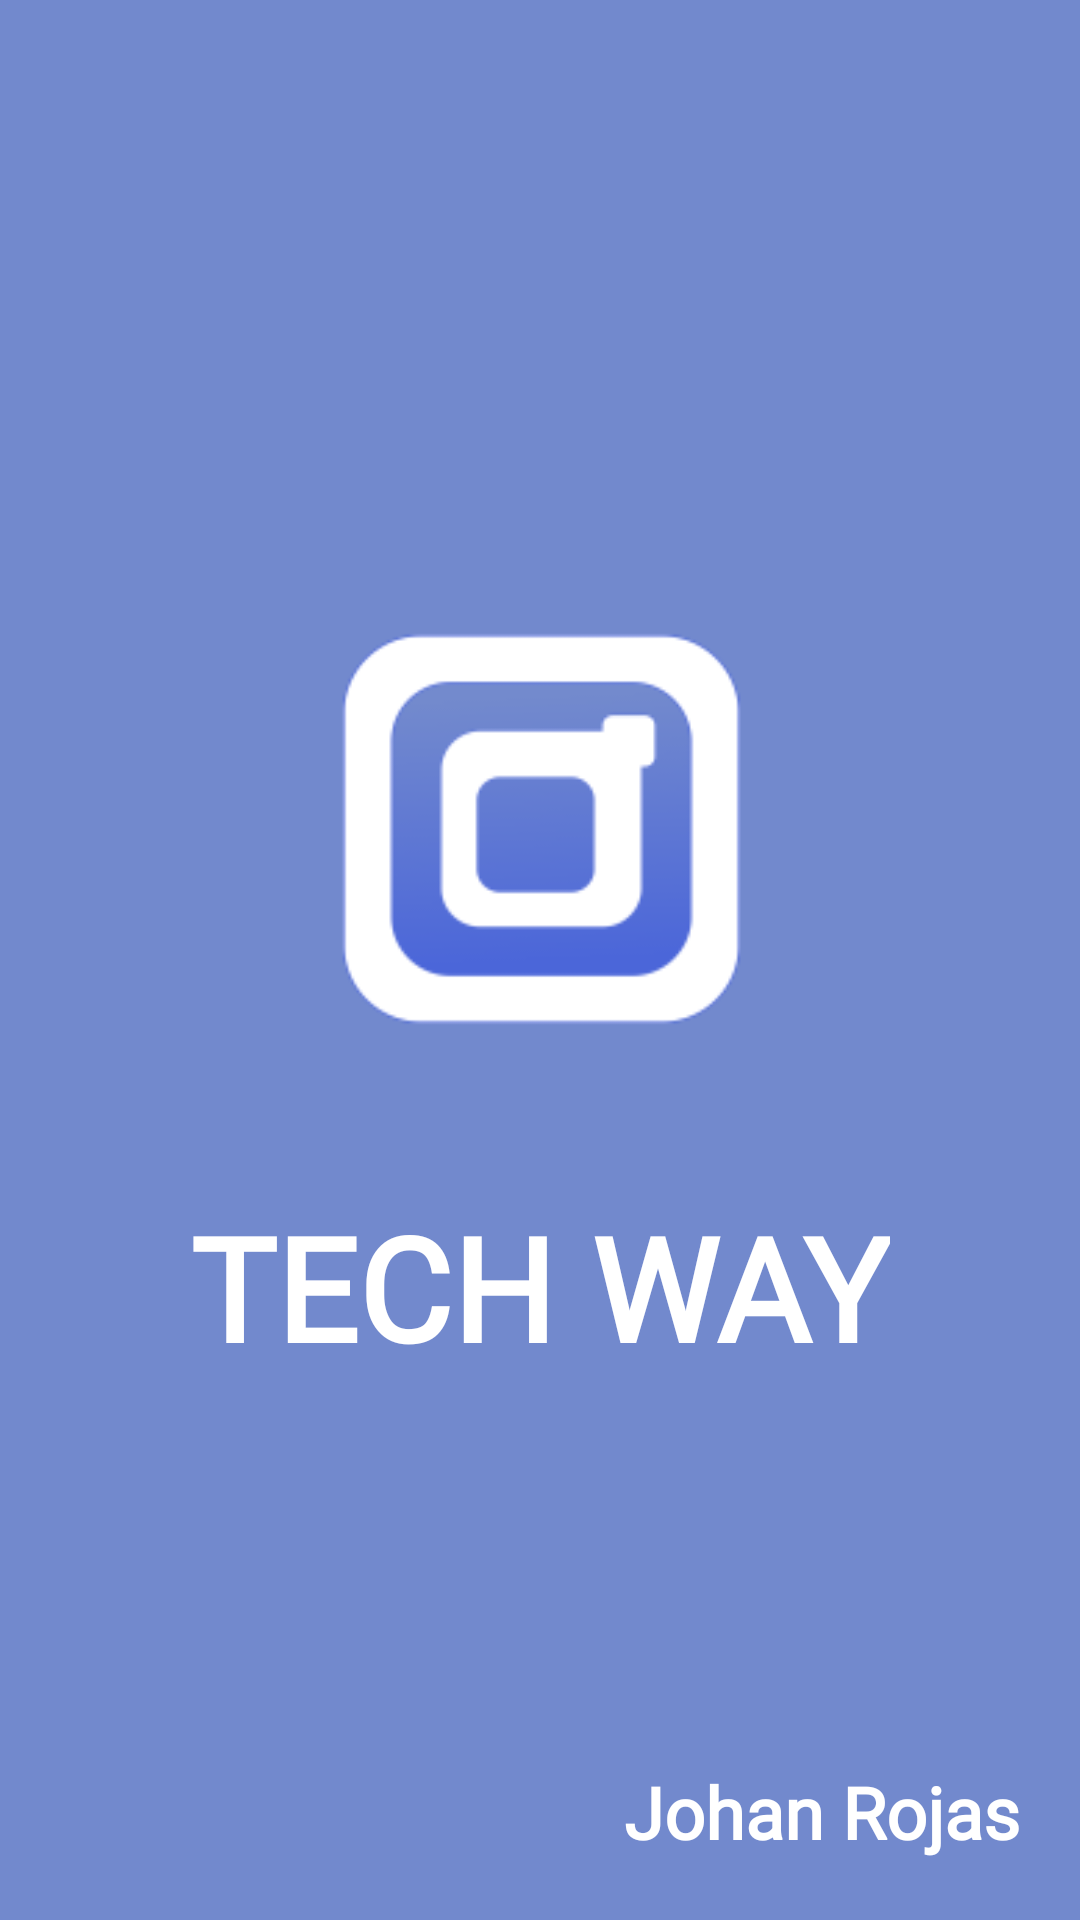

Here is an Android app screen rendered from its layout file. Give the layout XML and the strings, colors and styles it references.
<!-- AndroidManifest.xml: application theme Theme.Taller2 -->
<!-- res/layout/activity_splash.xml -->
<?xml version="1.0" encoding="utf-8"?>
<LinearLayout xmlns:android="http://schemas.android.com/apk/res/android"
    xmlns:app="http://schemas.android.com/apk/res-auto"
    xmlns:tools="http://schemas.android.com/tools"
    android:id="@+id/main"
    android:layout_width="match_parent"
    android:layout_height="match_parent"
    android:orientation="vertical"
    android:background="@color/colorFondoApplication"
    tools:context="com.taller2.linearlayouts.ui.inicio.SplashActivity">


    <LinearLayout
        android:layout_width="match_parent"
        android:layout_height="wrap_content"
        android:layout_weight="1"
        android:gravity="center"
        android:orientation="vertical">

        <ImageView
            android:id="@+id/LogoAplicativo"
            android:layout_width="300dp"
            android:layout_height="300dp"
            app:srcCompat="@mipmap/logo_application_foreground" />

        <TextView
            android:id="@+id/nombreApplicationSplash"
            android:layout_width="wrap_content"
            android:layout_height="wrap_content"
            android:layout_marginTop="-30dp"
            android:fontFamily="@font/tiro_bangla_italic"
            android:text="@string/nombreApplicationSplash"
            android:textColor="@color/colorLetraSplash"
            android:textSize="48sp"
            android:textStyle="bold" />

    </LinearLayout>

    <TextView
        android:id="@+id/firmaSplash"
        android:layout_width="wrap_content"
        android:layout_height="wrap_content"
        android:layout_gravity="end"
        android:layout_marginEnd="20dp"
        android:layout_marginBottom="20dp"
        android:fontFamily="@font/tiro_bangla_italic"
        android:text="@string/firmaSplash"
        android:textColor="@color/colorLetraSplash"
        android:textSize="24sp"
        android:textStyle="bold" />

</LinearLayout>
<!-- resources referenced by this layout -->
<resources>
  <color name="colorFondoApplication">#7289CD</color>
  <color name="colorLetraSplash">#FFFFFF</color>
  <!-- mipmap logo_application_foreground: webp bitmap (mipmap-hdpi, 1794 bytes) -->
  <string name="firmaSplash">Johan Rojas</string>
  <string name="nombreApplicationSplash">TECH WAY</string>
  <style name="Theme.Taller2" parent="Base.Theme.Taller2">
  
          <item name="colorPrimary">@color/colorFondoApplication</item>
  
      </style>
  <style name="Base.Theme.Taller2" parent="Theme.Material3.DayNight.NoActionBar">
          
          
      </style>
</resources>
